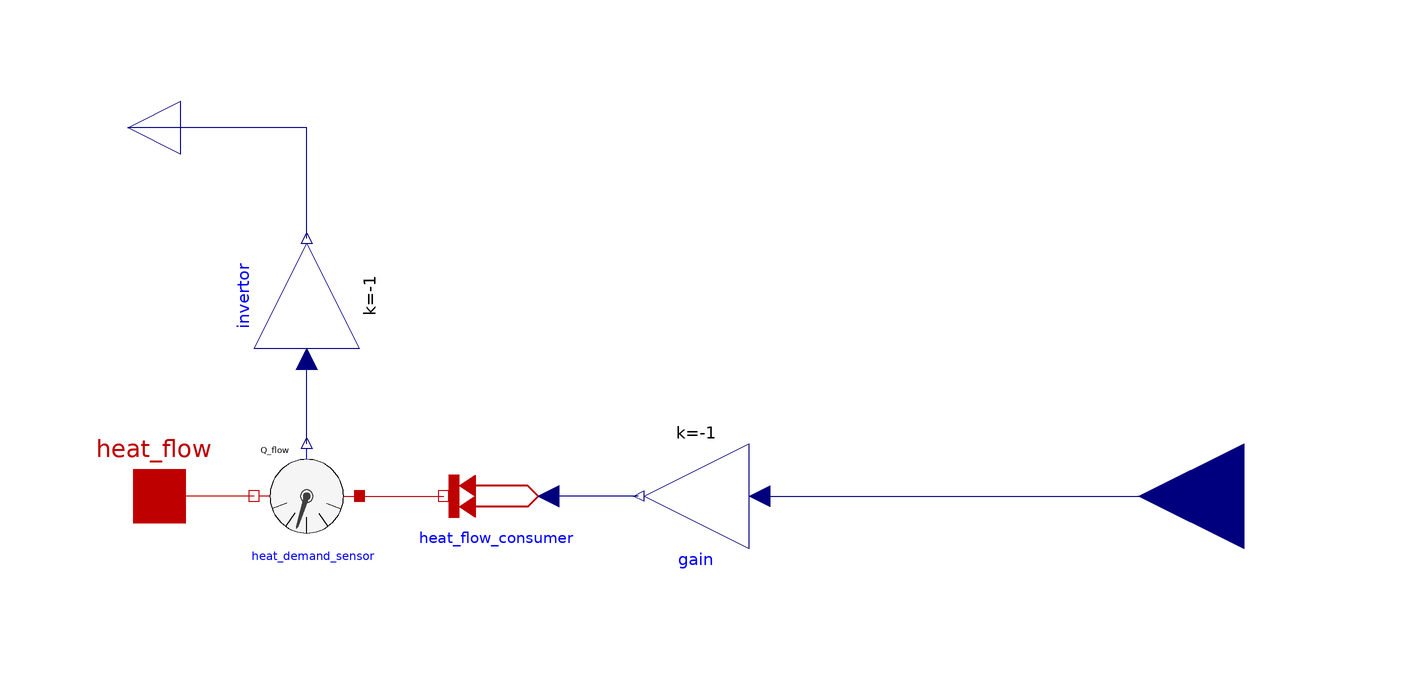

Above is the diagram view of the following Modelica model: its components placed by their Placement annotations and its connect equations drawn as lines.

model ConsumerTimeDependExt
  "time dependence of the heat consumptionparameter time_to_heat; "

    //symbols
    Modelica.SIunits.HeatFlowRate Q_consum=heat_demand
    "consumer heat flow rate";
Modelica.Thermal.HeatTransfer.Sources.PrescribedHeatFlow heat_flow_consumer
    annotation (Placement(transformation(
        extent={{-10,-10},{10,10}},
        rotation=180,
        origin={-36,0})));
  Modelica.Thermal.HeatTransfer.Interfaces.HeatPort_a heat_flow "heat demand 
  of all households including net losses"
    annotation (Placement(transformation(extent={{-110,-10},{-90,10}})));
  Modelica.Blocks.Math.Gain gain(k=-1) annotation (Placement(transformation(
        extent={{-10,-10},{10,10}},
        rotation=180,
        origin={2,0})));
  Modelica.Thermal.HeatTransfer.Sensors.HeatFlowSensor heat_demand_sensor
    annotation (Placement(transformation(
        extent={{-10,-10},{10,10}},
        rotation=180,
        origin={-72,0})));
  Modelica.Blocks.Interfaces.RealOutput heat_demand "positive heat demand"
    annotation (Placement(transformation(
        extent={{-10,-10},{10,10}},
        rotation=180,
        origin={-106,70})));
  Modelica.Blocks.Math.Gain invertor(k=-1) annotation (Placement(transformation(
        extent={{-10,-10},{10,10}},
        rotation=90,
        origin={-72,38})));
  Modelica.Blocks.Interfaces.RealInput positive_heat_flow annotation (Placement(
        transformation(
        extent={{-20,-20},{20,20}},
        rotation=180,
        origin={106,0})));
equation
  connect(gain.y, heat_flow_consumer.Q_flow)
    annotation (Line(points={{-9,0},{-26,0}}, color={0,0,127}));
  connect(heat_demand_sensor.port_b, heat_flow)
    annotation (Line(points={{-82,0},{-91,0},{-100,0}}, color={191,0,0}));
  connect(heat_demand_sensor.port_a, heat_flow_consumer.port)
    annotation (Line(points={{-62,0},{-54,0},{-46,0}}, color={191,0,0}));
  connect(heat_demand_sensor.Q_flow, invertor.u)
    annotation (Line(points={{-72,10},{-72,18},{-72,26}}, color={0,0,127}));
  connect(invertor.y, heat_demand) annotation (Line(points={{-72,49},{-72,49},{-72,
          56},{-72,70},{-106,70}}, color={0,0,127}));
  connect(gain.u, positive_heat_flow)
    annotation (Line(points={{14,0},{106,0},{106,0}}, color={0,0,127}));
  annotation (Icon(coordinateSystem(preserveAspectRatio=false), graphics={
        Rectangle(
          extent={{-100,100},{100,-100}},
          lineColor={0,0,0},
          lineThickness=0.5),
        Text(
          extent={{-98,-12},{-60,-24}},
          lineColor={238,46,47},
          lineThickness=0.5,
          textString="heat flow",
          fontSize=14),
        Text(
          extent={{-94,76},{-40,64}},
          lineColor={28,108,200},
          lineThickness=0.5,
          fontSize=14,
          textString="heat demand"),
        Line(points={{-10,70}}, color={0,0,0}),
        Rectangle(
          extent={{-60,18},{60,-76}},
          lineColor={0,0,0}),
        Rectangle(
          extent={{-12,-76},{12,-38}},
          lineColor={0,0,0}),
        Rectangle(
          extent={{-50,-38},{-26,-58}},
          lineColor={0,0,0}),
        Rectangle(
          extent={{26,-38},{50,-58}},
          lineColor={0,0,0}),
        Rectangle(
          extent={{26,4},{50,-16}},
          lineColor={0,0,0}),
        Rectangle(
          extent={{-50,4},{-26,-16}},
          lineColor={0,0,0}),
        Rectangle(
          extent={{-12,4},{12,-16}},
          lineColor={0,0,0}),
        Line(
          points={{-60,18},{0,80},{60,18}},
          color={0,0,0}),
        Text(
          extent={{-70,-84},{72,-94}},
          lineColor={0,0,0},
          textString="time dependend"),
        Text(
          extent={{-58,-112},{60,-134}},
          lineColor={28,108,200},
          textString="%name")}),
                          Diagram(coordinateSystem(preserveAspectRatio=false)),
    Documentation(info="<html>
<p>This is the model of a consumer with time dependent heat consumtption. </p>
<p>The heat flow of the model is defined by a external source, for example TimeTable or CombiTimeTable.</p>
<p><img src=\"modelica://DistrictHeating/Resources/Images/heat_demand_time.png\"/></p>
</html>", revisions=""));
end ConsumerTimeDependExt;